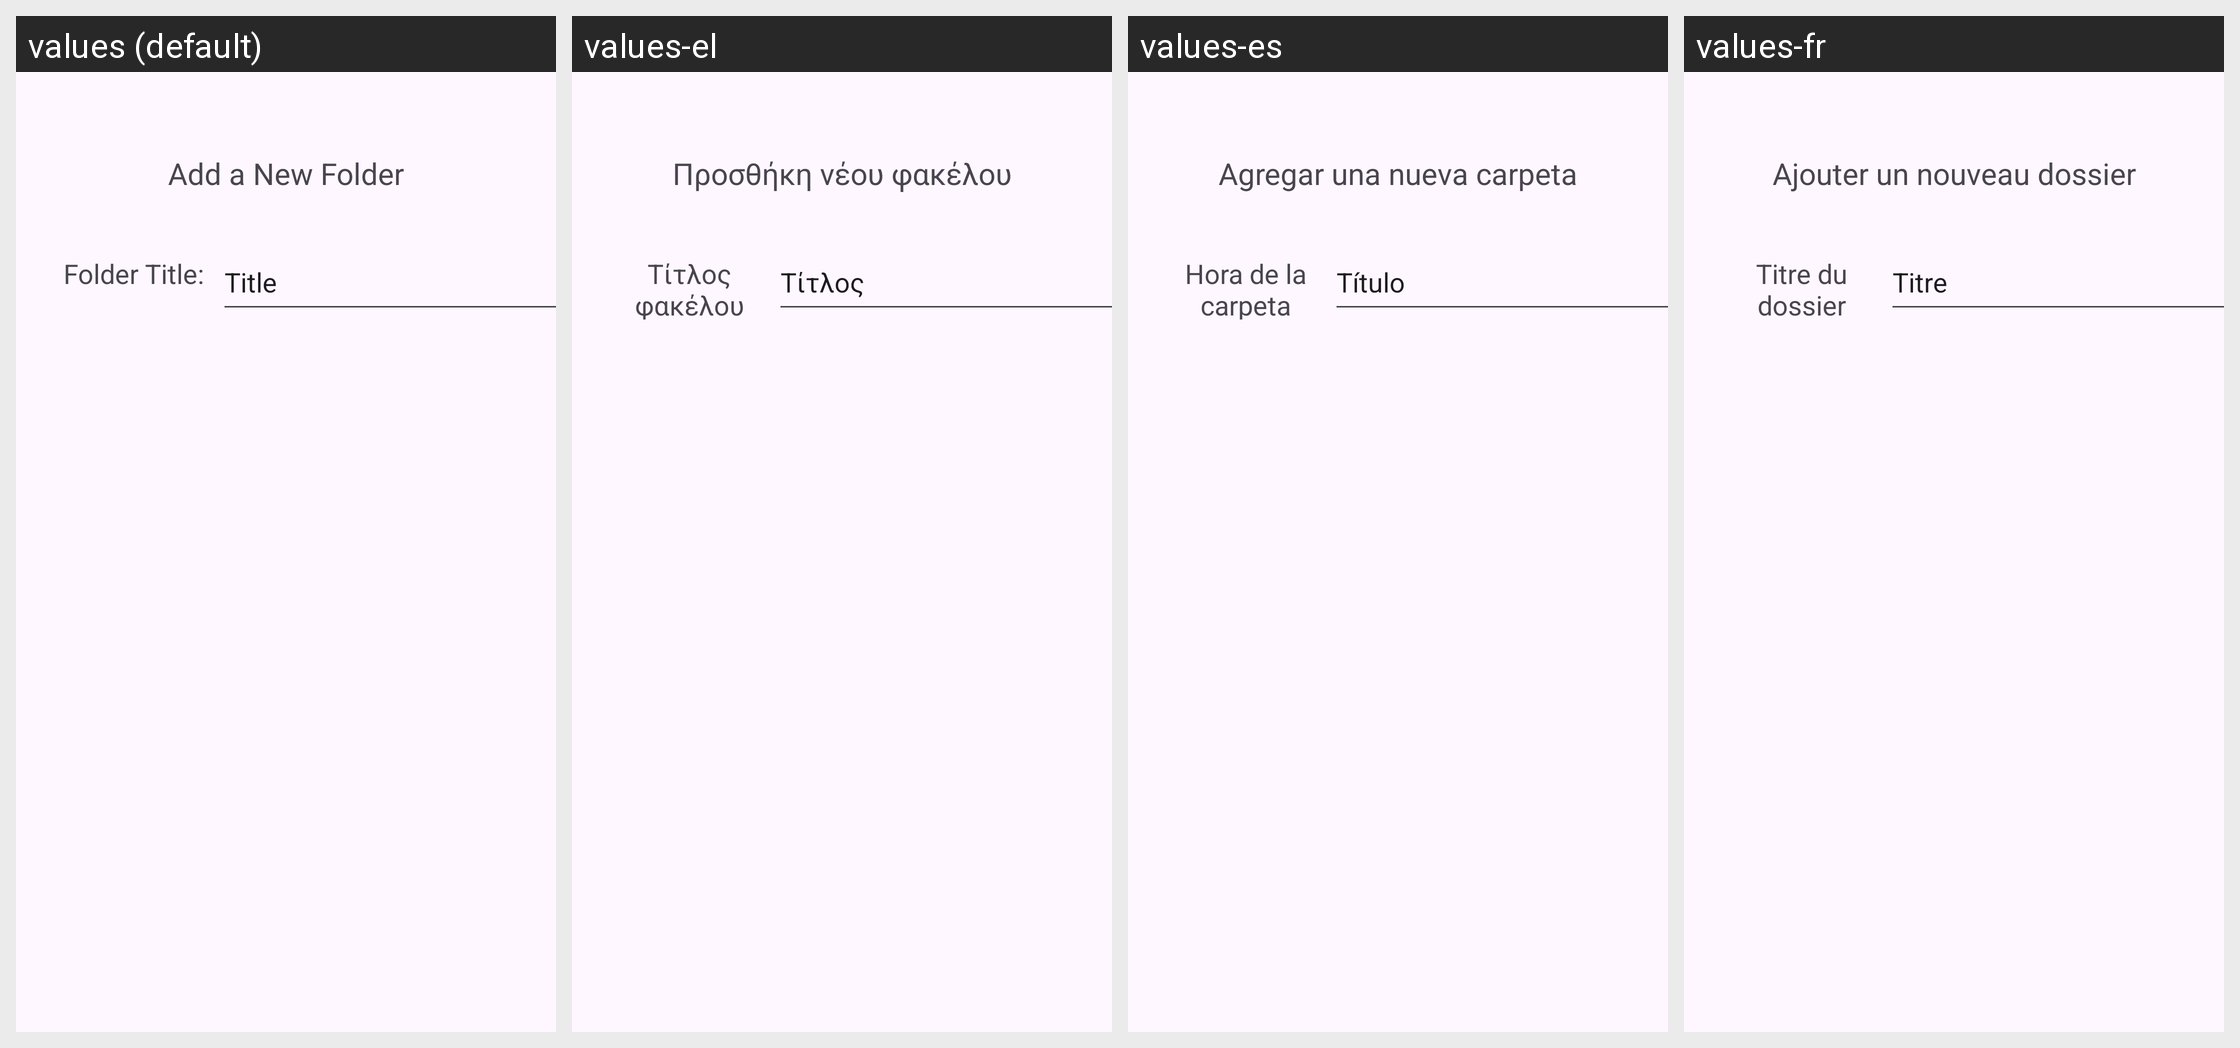

Here is an Android app screen in its default locale and in the app's own translations. Write out the translated-string differences for the strings that appear on this screen.
Android screen res/layout/activity_add_folder.xml rendered under 4 locales, left to right: values (default), values-el, values-es, values-fr. Device: Nexus 5 (rendered at 1080×1920; each locale shown at half size, 540×960, under a caption strip naming it); theme Theme.Finalprojectteam_01_2.
Strings drawn on this screen, with the default value and each locale's value (text and hints the layout hard-codes appear in the picture but are not listed):

folder_title
  values: Folder Title:
  values-el: Τίτλος φακέλου
  values-es: Hora de la carpeta
  values-fr: Titre du dossier

add_a_new_folder
  values: Add a New Folder
  values-el: Προσθήκη νέου φακέλου
  values-es: Agregar una nueva carpeta
  values-fr: Ajouter un nouveau dossier

title
  values: Title
  values-el: Τίτλος
  values-es: Título
  values-fr: Titre

add
  values: Add
  values-el: Προσθήκη
  values-es: Agregar
  values-fr: Ajouter
